Dataset: new_dataset (GitHub, Dev789-del/Tree_Classification). Classes: African tulip, Alstonia scholaris, banyan tree, coconut tree, Ficus religiosa, mango, Quercus robur, rhododendron tree, Royal Poinciana, silver birch.

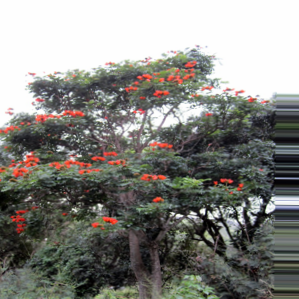
Label: African tulip

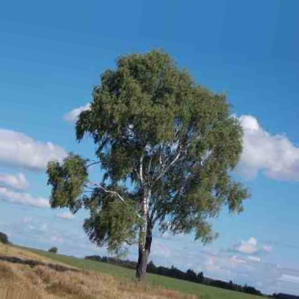
Label: silver birch

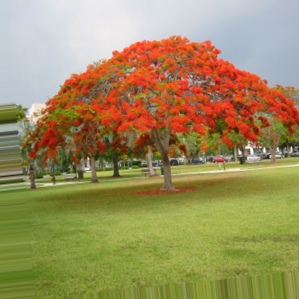
Label: Royal Poinciana

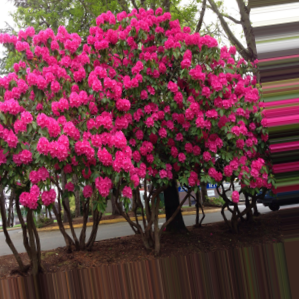
Label: rhododendron tree

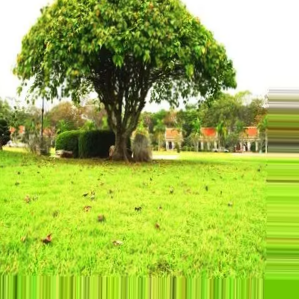
Label: Ficus religiosa

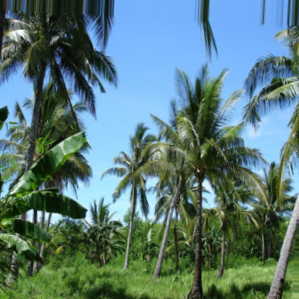
Label: coconut tree
